Labelled photos from "dataset_oiseaux", an image-classification folder in Yannickthomas0602/Yolo_projet_etude. The possible labels are: balbuzard, cormoran, heron, mouette goeland.

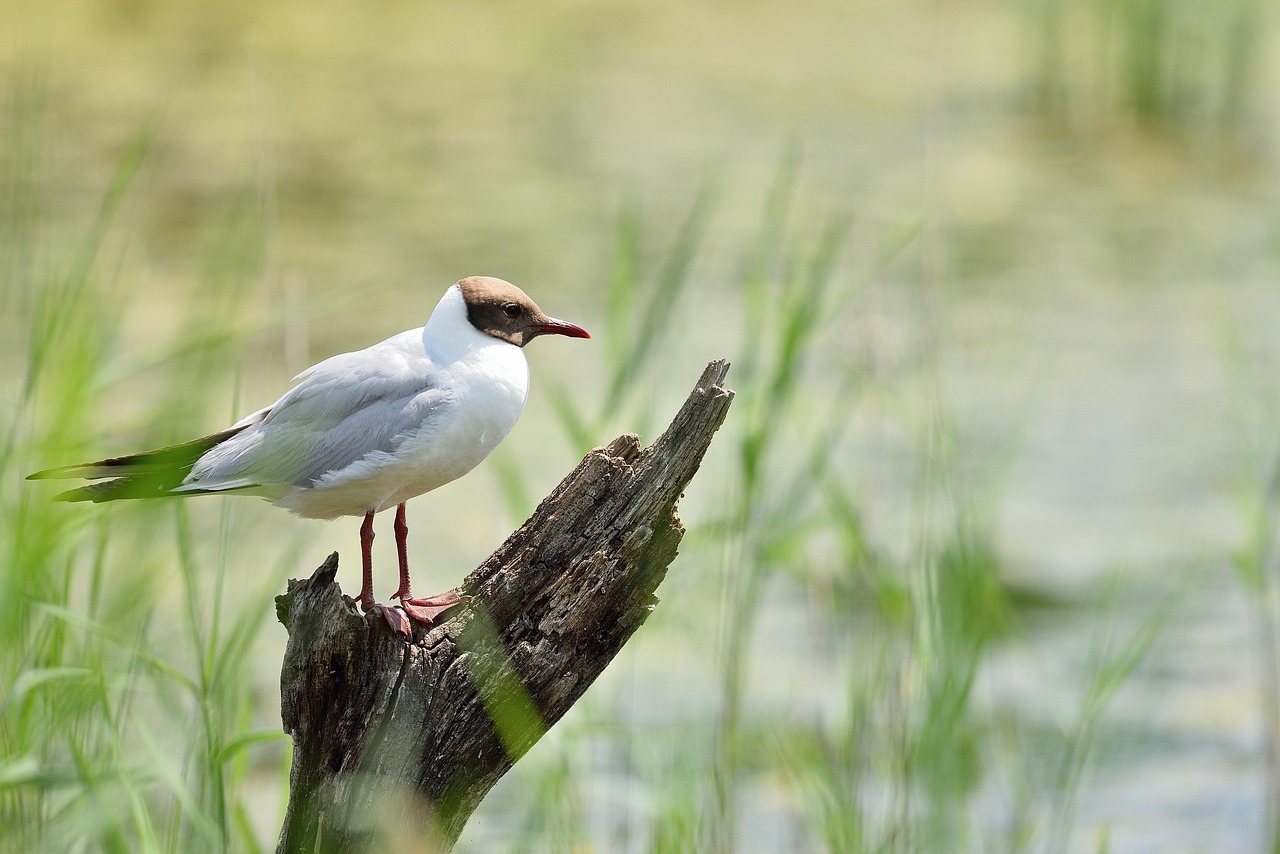
Label: mouette goeland

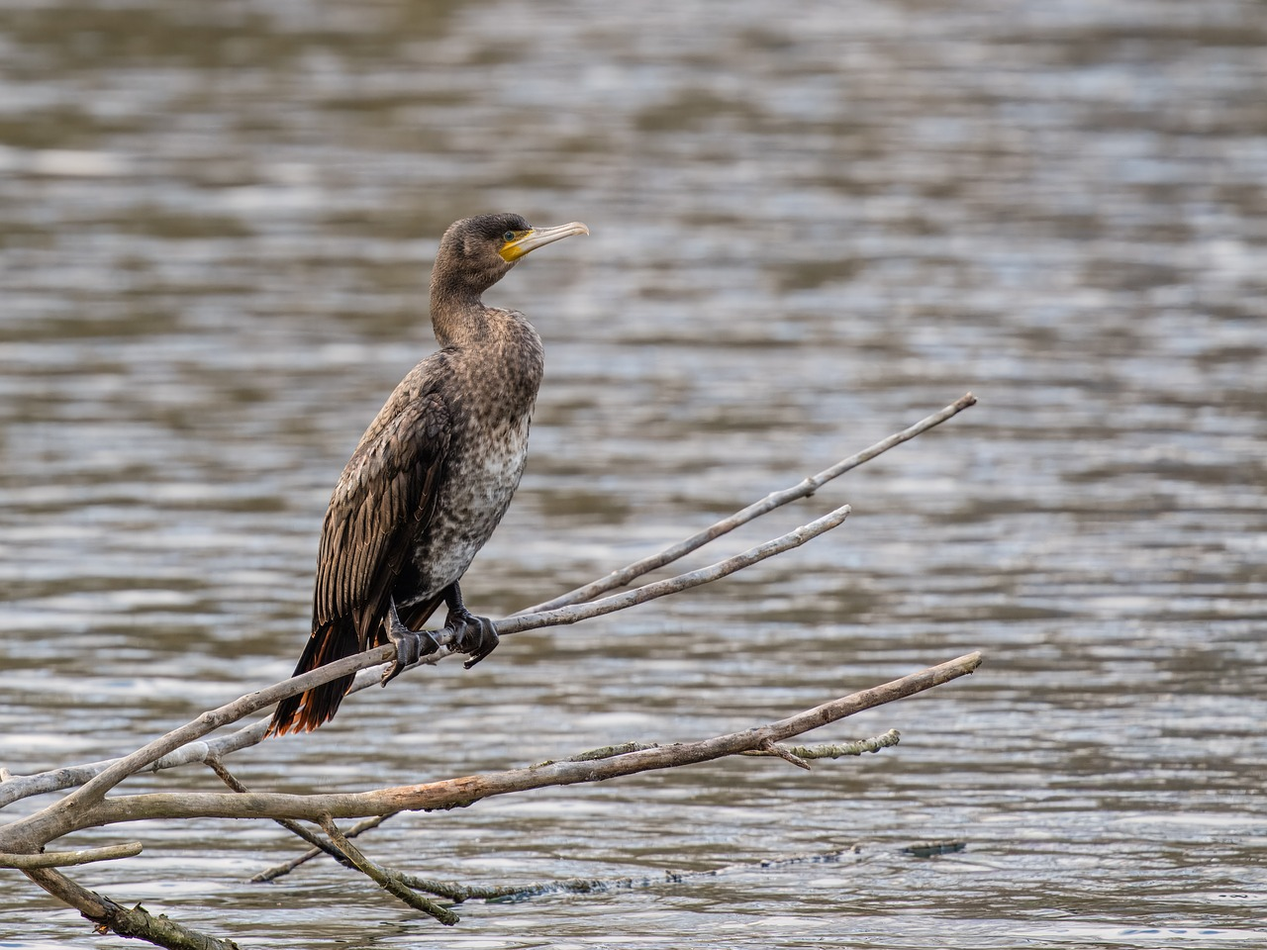
Label: cormoran

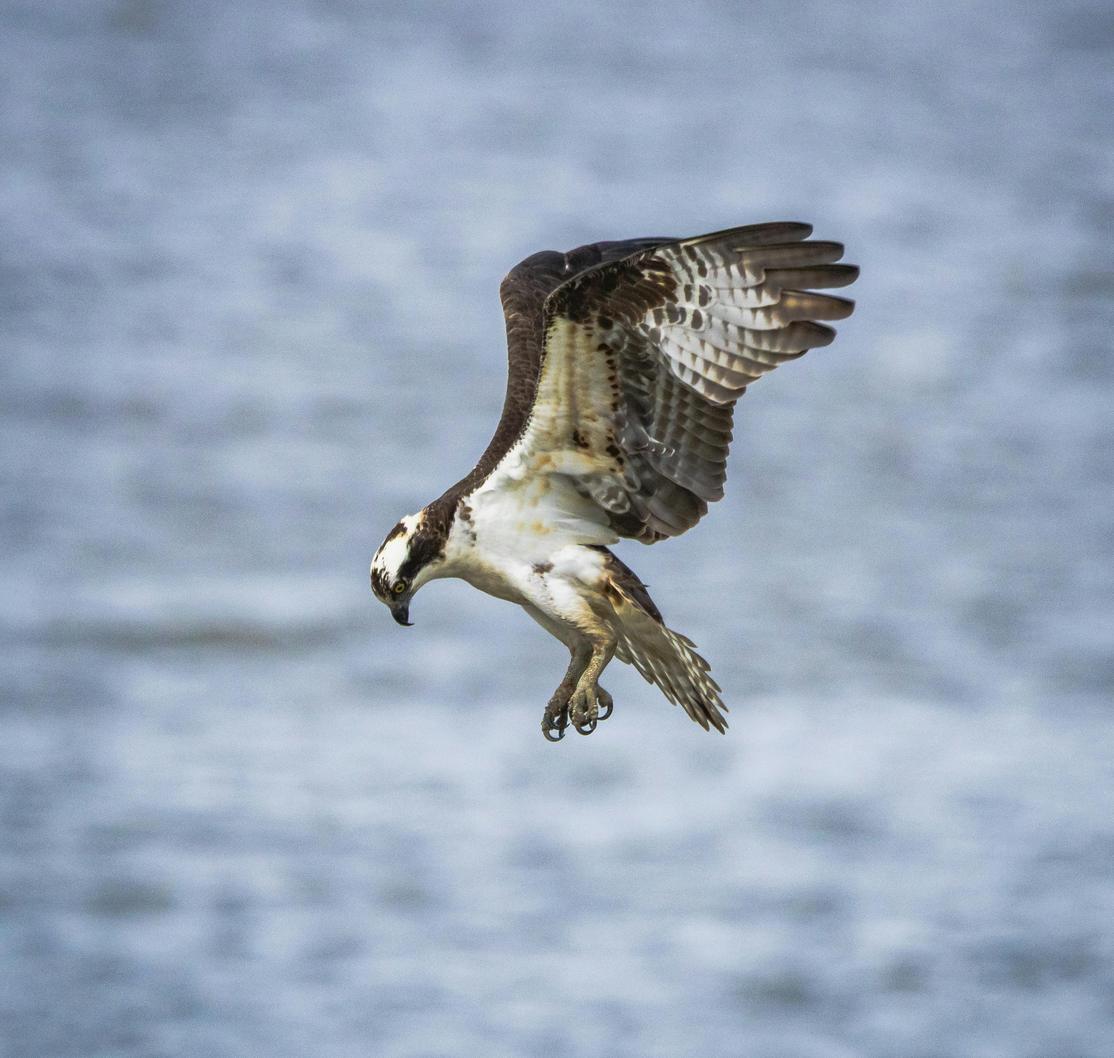
Label: balbuzard

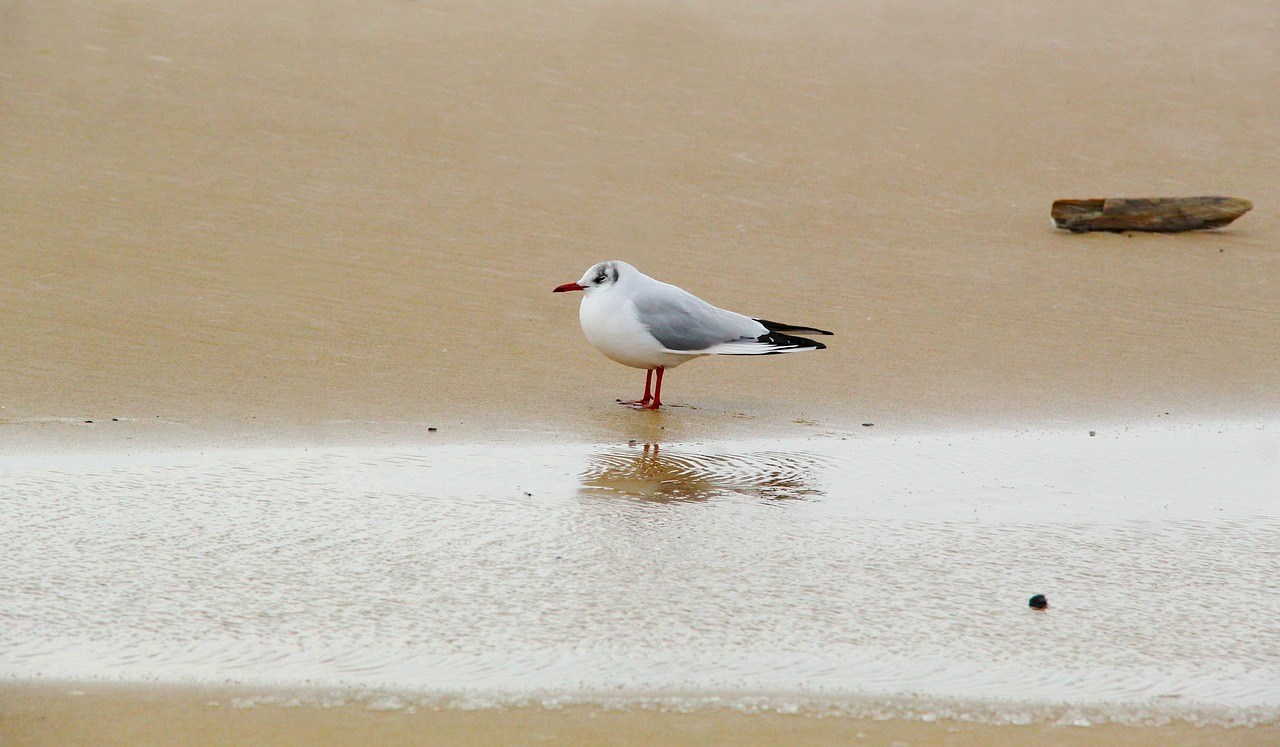
Label: mouette goeland

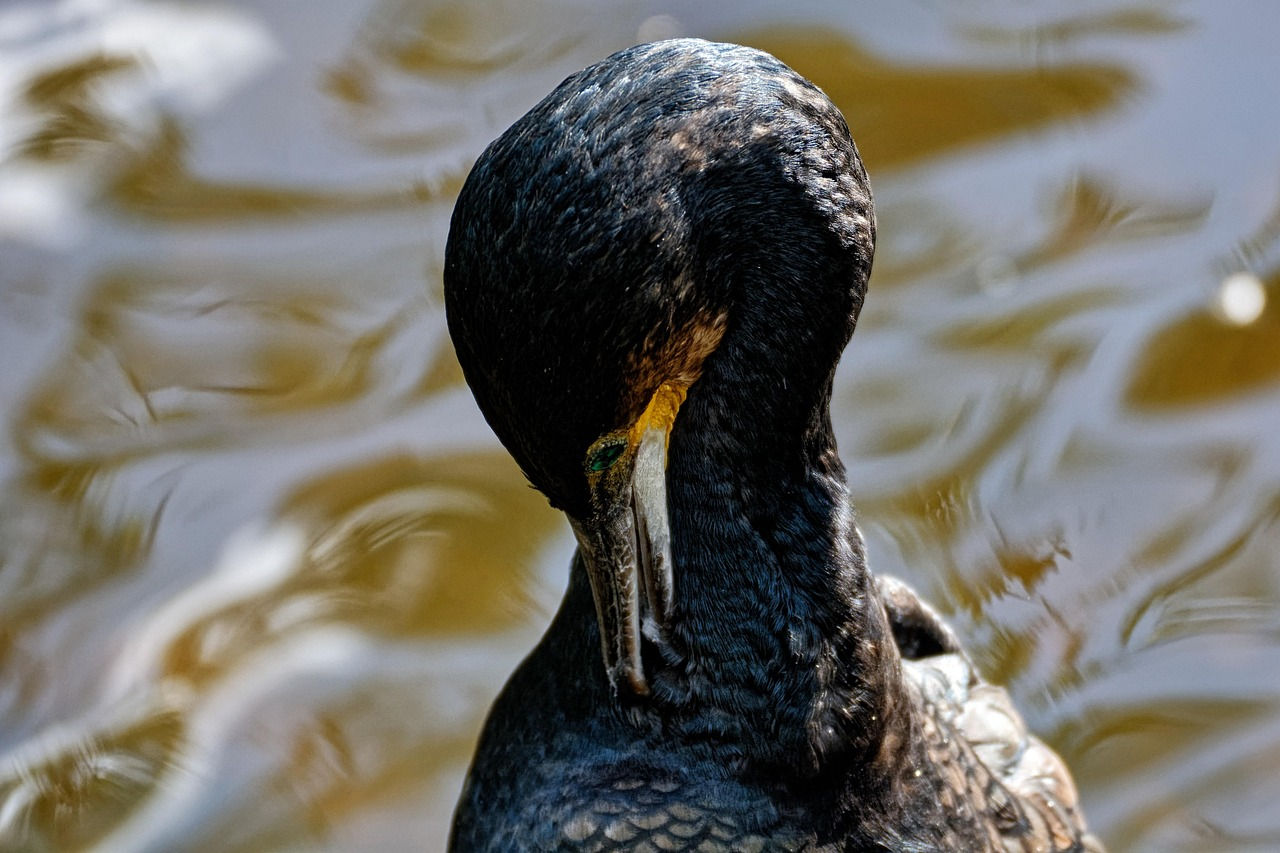
Label: cormoran

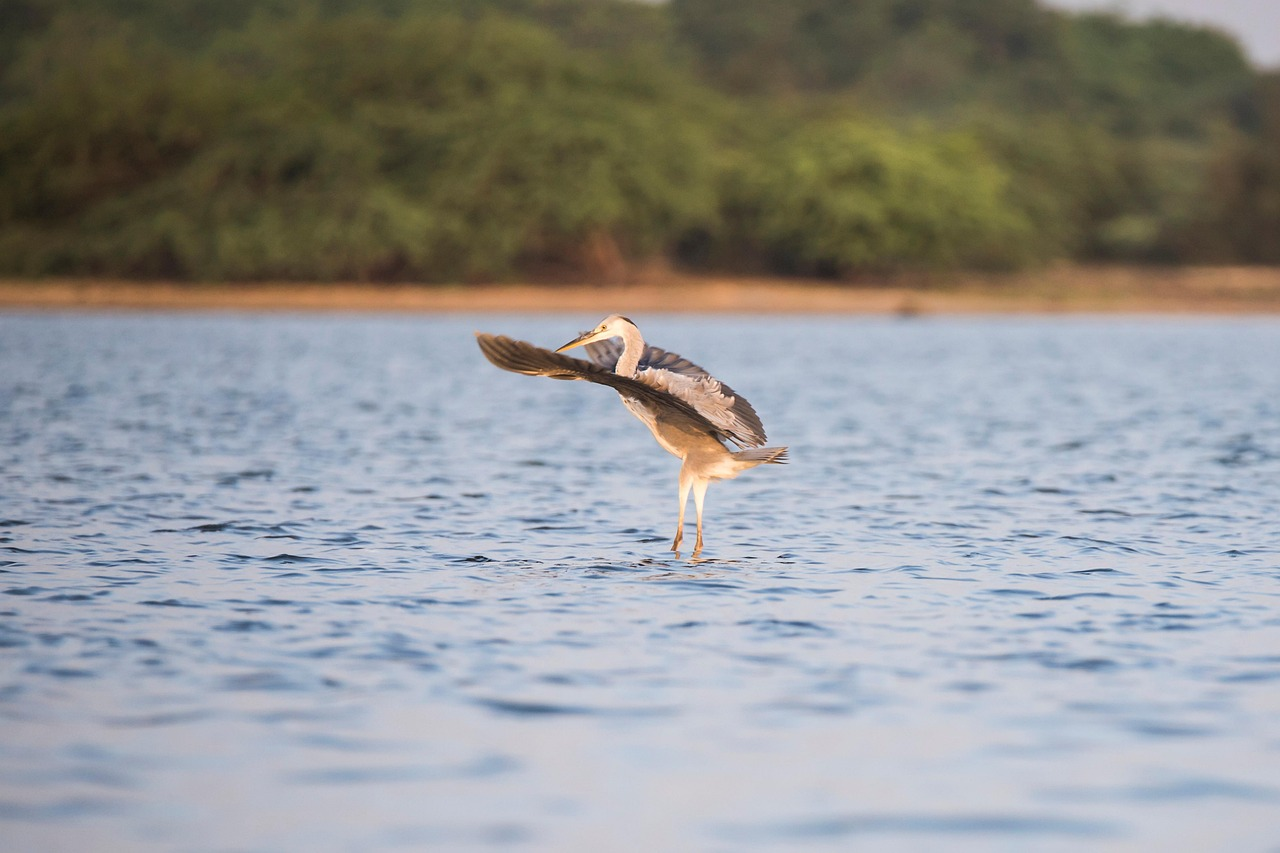
Label: heron
